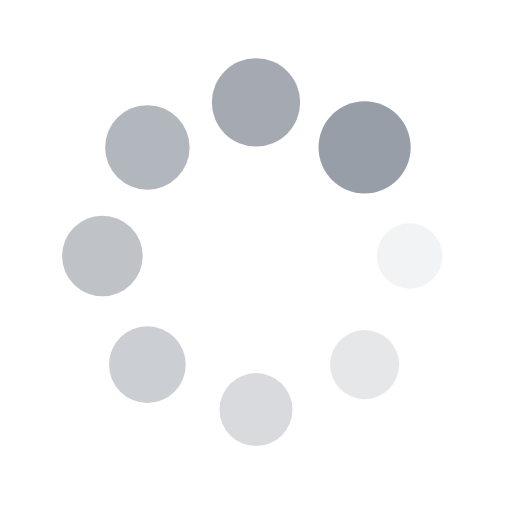
t = 0.00 s
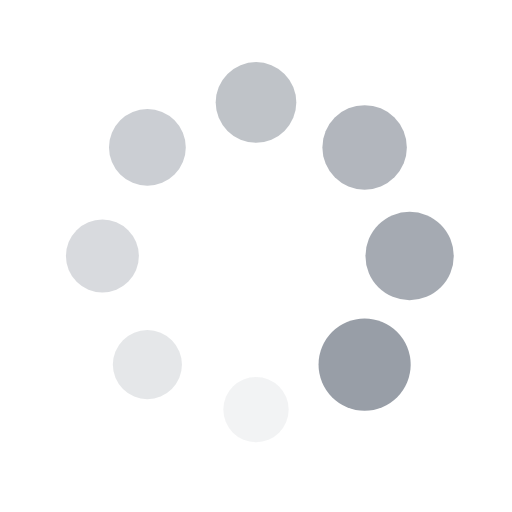
t = 0.25 s
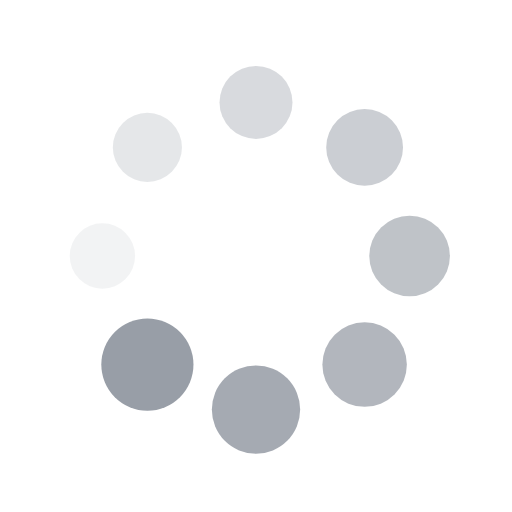
t = 0.50 s
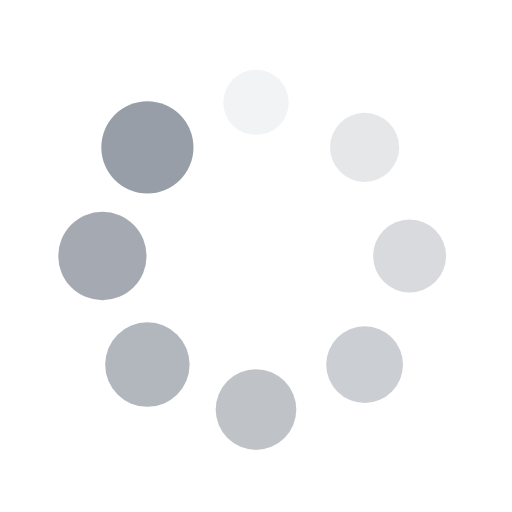
t = 0.75 s

The animated SVG that drew these frames (rendered in a browser with its animation timeline set to each time). Animation: 16 SMIL elements (animate=8,animateTransform=8); one cycle of 1.00 s, repeats indefinitely.

<?xml version="1.0" encoding="utf-8"?>
<svg xmlns="http://www.w3.org/2000/svg" xmlns:xlink="http://www.w3.org/1999/xlink" style="margin: auto; background: none; display: block; shape-rendering: auto;" width="200px" height="200px" viewBox="0 0 100 100" preserveAspectRatio="xMidYMid">
<g transform="translate(80,50)">
<g transform="rotate(0)">
<circle cx="0" cy="0" r="6" fill="#989ea7" fill-opacity="1">
  <animateTransform attributeName="transform" type="scale" begin="-0.875s" values="1.5 1.5;1 1" keyTimes="0;1" dur="1s" repeatCount="indefinite"></animateTransform>
  <animate attributeName="fill-opacity" keyTimes="0;1" dur="1s" repeatCount="indefinite" values="1;0" begin="-0.875s"></animate>
</circle>
</g>
</g><g transform="translate(71.21320343559643,71.21320343559643)">
<g transform="rotate(45)">
<circle cx="0" cy="0" r="6" fill="#989ea7" fill-opacity="0.875">
  <animateTransform attributeName="transform" type="scale" begin="-0.75s" values="1.5 1.5;1 1" keyTimes="0;1" dur="1s" repeatCount="indefinite"></animateTransform>
  <animate attributeName="fill-opacity" keyTimes="0;1" dur="1s" repeatCount="indefinite" values="1;0" begin="-0.75s"></animate>
</circle>
</g>
</g><g transform="translate(50,80)">
<g transform="rotate(90)">
<circle cx="0" cy="0" r="6" fill="#989ea7" fill-opacity="0.75">
  <animateTransform attributeName="transform" type="scale" begin="-0.625s" values="1.5 1.5;1 1" keyTimes="0;1" dur="1s" repeatCount="indefinite"></animateTransform>
  <animate attributeName="fill-opacity" keyTimes="0;1" dur="1s" repeatCount="indefinite" values="1;0" begin="-0.625s"></animate>
</circle>
</g>
</g><g transform="translate(28.786796564403577,71.21320343559643)">
<g transform="rotate(135)">
<circle cx="0" cy="0" r="6" fill="#989ea7" fill-opacity="0.625">
  <animateTransform attributeName="transform" type="scale" begin="-0.5s" values="1.5 1.5;1 1" keyTimes="0;1" dur="1s" repeatCount="indefinite"></animateTransform>
  <animate attributeName="fill-opacity" keyTimes="0;1" dur="1s" repeatCount="indefinite" values="1;0" begin="-0.5s"></animate>
</circle>
</g>
</g><g transform="translate(20,50.00000000000001)">
<g transform="rotate(180)">
<circle cx="0" cy="0" r="6" fill="#989ea7" fill-opacity="0.5">
  <animateTransform attributeName="transform" type="scale" begin="-0.375s" values="1.5 1.5;1 1" keyTimes="0;1" dur="1s" repeatCount="indefinite"></animateTransform>
  <animate attributeName="fill-opacity" keyTimes="0;1" dur="1s" repeatCount="indefinite" values="1;0" begin="-0.375s"></animate>
</circle>
</g>
</g><g transform="translate(28.78679656440357,28.786796564403577)">
<g transform="rotate(225)">
<circle cx="0" cy="0" r="6" fill="#989ea7" fill-opacity="0.375">
  <animateTransform attributeName="transform" type="scale" begin="-0.25s" values="1.5 1.5;1 1" keyTimes="0;1" dur="1s" repeatCount="indefinite"></animateTransform>
  <animate attributeName="fill-opacity" keyTimes="0;1" dur="1s" repeatCount="indefinite" values="1;0" begin="-0.25s"></animate>
</circle>
</g>
</g><g transform="translate(49.99999999999999,20)">
<g transform="rotate(270)">
<circle cx="0" cy="0" r="6" fill="#989ea7" fill-opacity="0.25">
  <animateTransform attributeName="transform" type="scale" begin="-0.125s" values="1.5 1.5;1 1" keyTimes="0;1" dur="1s" repeatCount="indefinite"></animateTransform>
  <animate attributeName="fill-opacity" keyTimes="0;1" dur="1s" repeatCount="indefinite" values="1;0" begin="-0.125s"></animate>
</circle>
</g>
</g><g transform="translate(71.21320343559643,28.78679656440357)">
<g transform="rotate(315)">
<circle cx="0" cy="0" r="6" fill="#989ea7" fill-opacity="0.125">
  <animateTransform attributeName="transform" type="scale" begin="0s" values="1.5 1.5;1 1" keyTimes="0;1" dur="1s" repeatCount="indefinite"></animateTransform>
  <animate attributeName="fill-opacity" keyTimes="0;1" dur="1s" repeatCount="indefinite" values="1;0" begin="0s"></animate>
</circle>
</g>
</g>
<!-- [ldio] generated by https://loading.io/ --></svg>